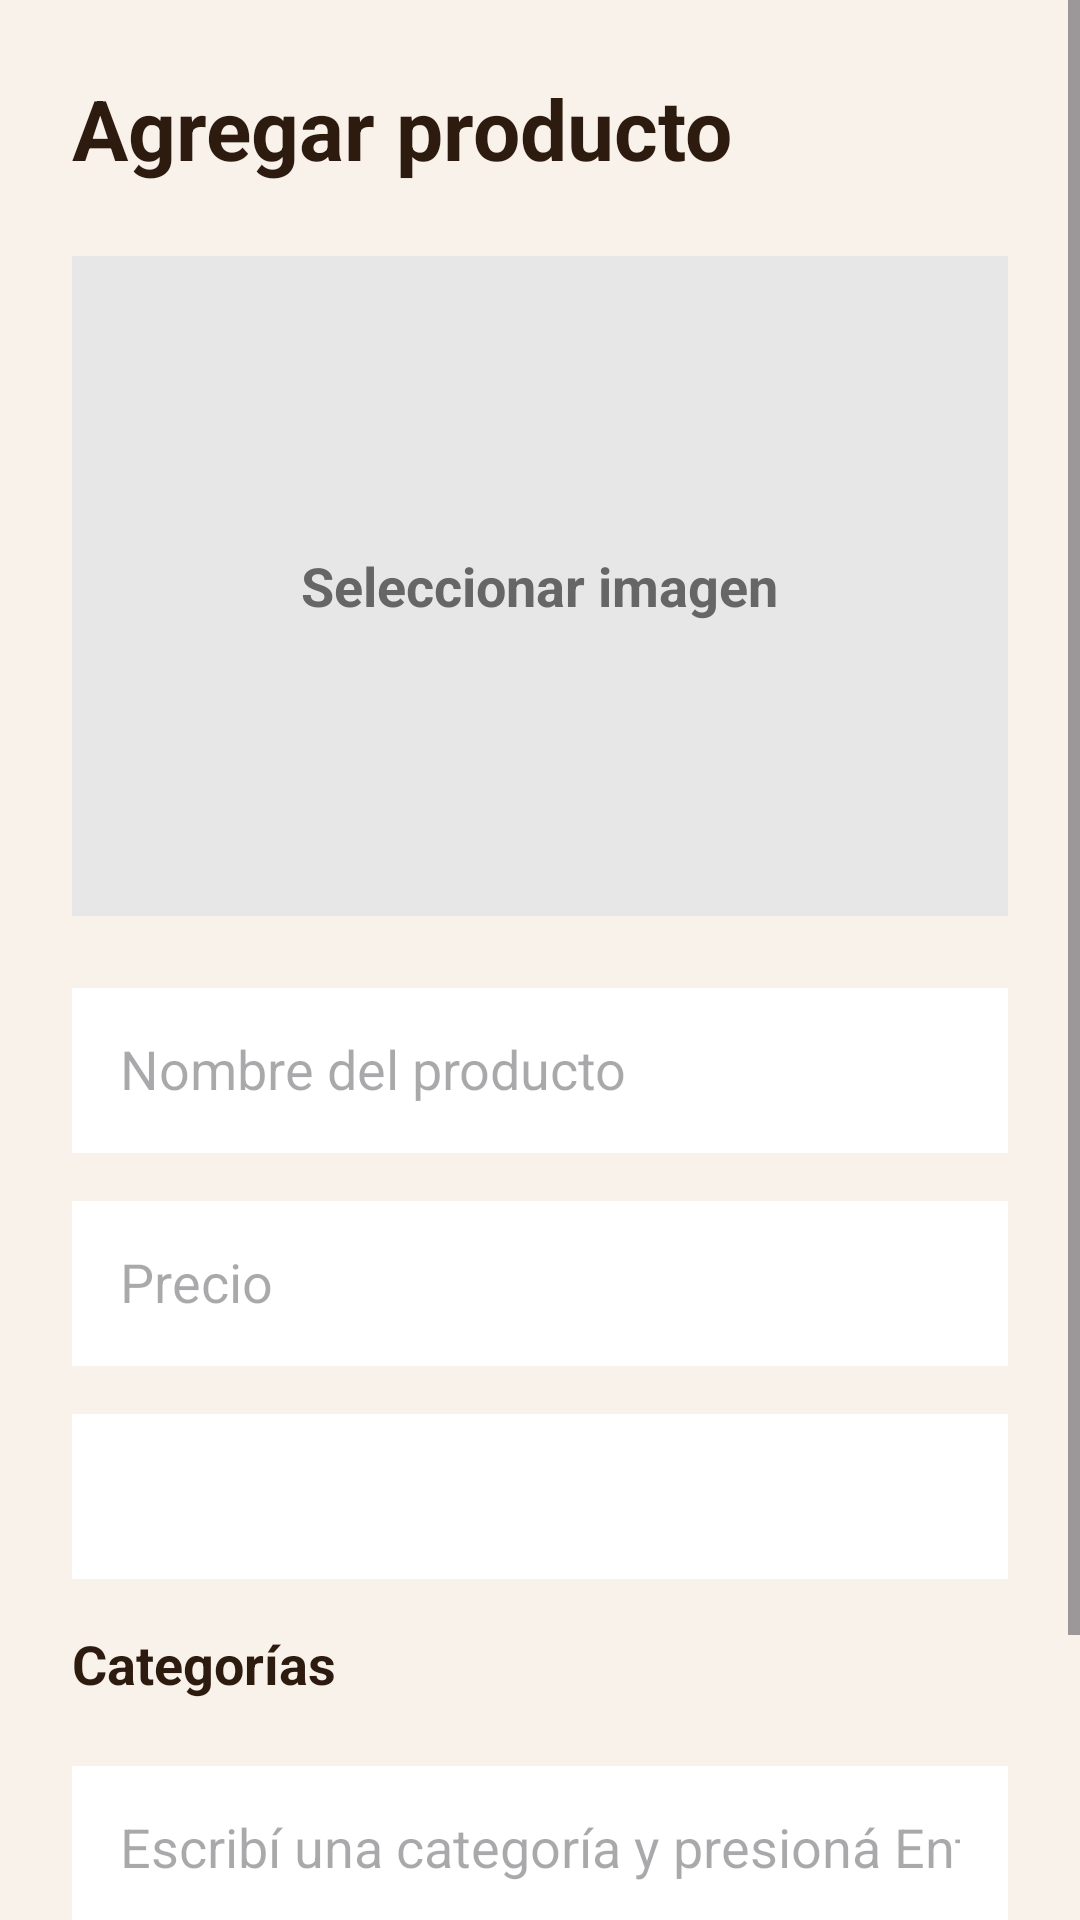

Produce the Android XML layout that renders to this screen, including the resource entries it uses.
<!-- AndroidManifest.xml: application theme Theme.Pananegria -->
<!-- res/layout/bottomsheet_agregar_producto.xml -->
<?xml version="1.0" encoding="utf-8"?>
<ScrollView
    xmlns:android="http://schemas.android.com/apk/res/android"
    android:layout_width="match_parent"
    android:layout_height="wrap_content"
    android:background="#F8F2EA">

    <LinearLayout
        android:layout_width="match_parent"
        android:layout_height="wrap_content"
        android:orientation="vertical"
        android:padding="24dp">

        

        <TextView
            android:layout_width="wrap_content"
            android:layout_height="wrap_content"
            android:text="Agregar producto"
            android:textColor="#2D1B10"
            android:textSize="28sp"
            android:textStyle="bold"
            android:layout_marginBottom="24dp"/>

        

        <FrameLayout
            android:id="@+id/layoutSeleccionarImagen"
            android:layout_width="match_parent"
            android:layout_height="220dp"
            android:layout_marginBottom="24dp"
            android:background="#E7E7E7">

            <ImageView
                android:id="@+id/imagePreview"
                android:layout_width="match_parent"
                android:layout_height="match_parent"
                android:scaleType="centerCrop"/>

            <TextView
                android:id="@+id/textSeleccionarImagen"
                android:layout_width="wrap_content"
                android:layout_height="wrap_content"
                android:layout_gravity="center"
                android:text="Seleccionar imagen"
                android:textColor="#666666"
                android:textSize="18sp"
                android:textStyle="bold"/>

        </FrameLayout>

        

        <EditText
            android:id="@+id/editNombre"
            android:layout_width="match_parent"
            android:layout_height="55dp"
            android:layout_marginBottom="16dp"
            android:background="#FFFFFF"
            android:hint="Nombre del producto"
            android:padding="16dp"/>

        

        <EditText
            android:id="@+id/editPrecio"
            android:layout_width="match_parent"
            android:layout_height="55dp"
            android:layout_marginBottom="16dp"
            android:background="#FFFFFF"
            android:hint="Precio"
            android:inputType="numberDecimal"
            android:padding="16dp"/>

        

        <Spinner
            android:id="@+id/spinnerUnidad"
            android:layout_width="match_parent"
            android:layout_height="55dp"
            android:layout_marginBottom="16dp"
            android:background="#FFFFFF"/>

        

        <TextView
            android:layout_width="wrap_content"
            android:layout_height="wrap_content"
            android:text="Categorías"
            android:textColor="#2D1B10"
            android:textStyle="bold"
            android:textSize="18sp"
            android:layout_marginBottom="10dp"/>

        <com.google.android.material.chip.ChipGroup
            android:id="@+id/chipGroupCategorias"
            android:layout_width="match_parent"
            android:layout_height="wrap_content"
            android:layout_marginBottom="12dp"/>

        <EditText
            android:id="@+id/editCategoria"
            android:layout_width="match_parent"
            android:layout_height="55dp"
            android:layout_marginBottom="24dp"
            android:background="#FFFFFF"
            android:hint="Escribí una categoría y presioná Enter"
            android:padding="16dp"
            android:imeOptions="actionDone"
            android:inputType="text"/>

        

        <Button
            android:id="@+id/btnGuardarProducto"
            android:layout_width="match_parent"
            android:layout_height="60dp"
            android:text="Guardar producto"
            android:textAllCaps="false"
            android:textSize="18sp"
            android:textStyle="bold"
            android:backgroundTint="#D69B1F"
            android:textColor="#FFFFFF"/>

    </LinearLayout>

</ScrollView>
<!-- resources referenced by this layout -->
<resources>
  <style name="Theme.Pananegria" parent="Base.Theme.Pananegria" />
  <style name="Base.Theme.Pananegria" parent="Theme.Material3.Light.NoActionBar">
          
          
      </style>
</resources>
